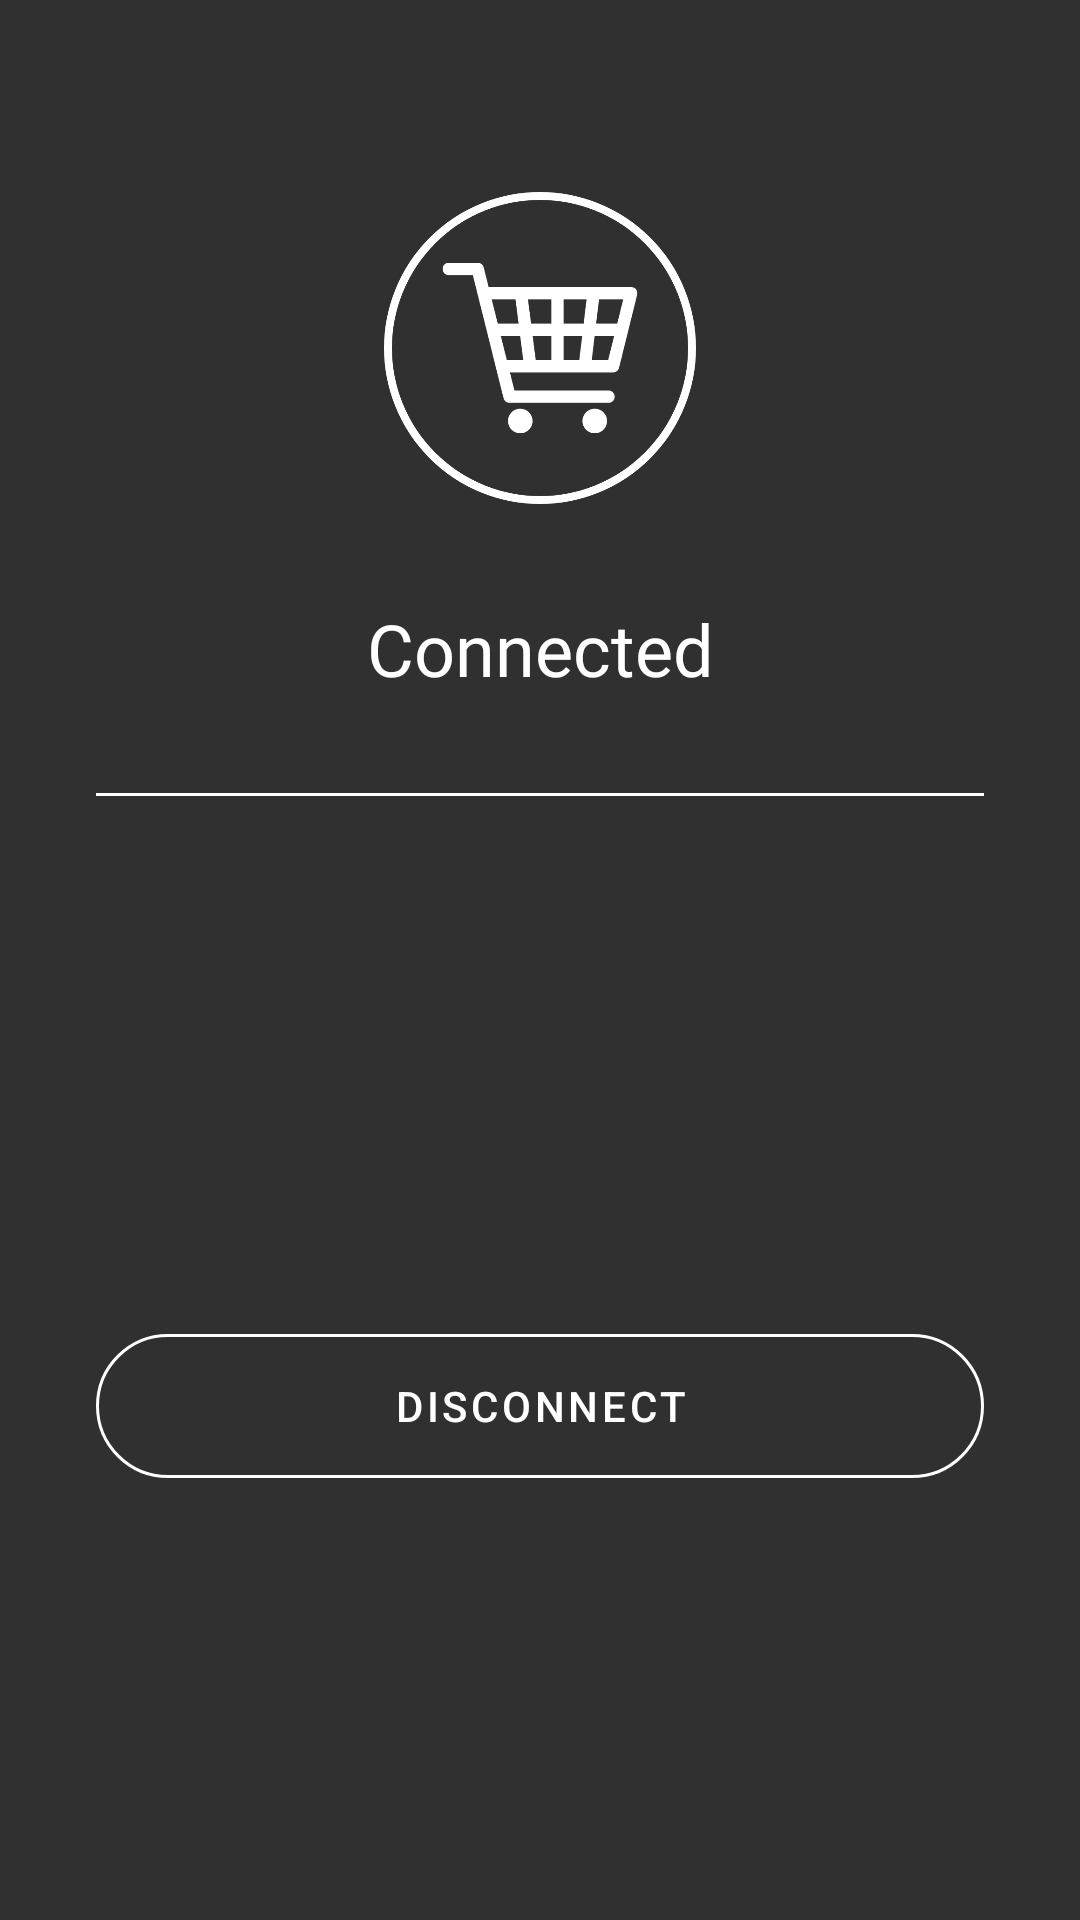

Android layout source for this screen:
<!-- AndroidManifest.xml: application theme AppTheme -->
<!-- res/layout/fragment_cart_connection.xml -->
<?xml version="1.0" encoding="utf-8"?>
<androidx.constraintlayout.widget.ConstraintLayout xmlns:android="http://schemas.android.com/apk/res/android"
    xmlns:tools="http://schemas.android.com/tools"
    android:layout_width="match_parent"
    android:layout_height="match_parent"
    android:background="@color/colorPrimary"
    xmlns:app="http://schemas.android.com/apk/res-auto"
    tools:context=".Fragment.CartConnectionFragment">
    <ImageView
        android:id="@+id/imageView"
        android:layout_width="0dp"
        android:layout_height="0dp"
        android:layout_marginStart="128dp"
        android:layout_marginTop="64dp"
        android:layout_marginEnd="128dp"
        app:layout_constraintDimensionRatio="1:1"
        app:layout_constraintEnd_toEndOf="parent"
        app:layout_constraintStart_toStartOf="parent"
        app:layout_constraintTop_toTopOf="parent"
        app:srcCompat="@drawable/cartcircle"
        android:contentDescription="@string/cart_image" />

    <TextView
        android:id="@+id/textView5"
        android:layout_width="wrap_content"
        android:layout_height="wrap_content"
        android:layout_marginTop="32dp"
        android:text="@string/connected"
        style="@style/TitleTextView"
        app:layout_constraintEnd_toEndOf="parent"
        app:layout_constraintStart_toStartOf="parent"
        app:layout_constraintTop_toBottomOf="@+id/imageView" />

    <View
        android:id="@+id/divider2"
        android:layout_width="0dp"
        android:layout_height="1dp"
        android:layout_marginStart="32dp"
        android:layout_marginTop="32dp"
        android:layout_marginEnd="32dp"
        android:background="#fff"
        app:layout_constraintEnd_toEndOf="parent"
        app:layout_constraintStart_toStartOf="parent"
        app:layout_constraintTop_toBottomOf="@+id/textView5" />

    <com.google.android.material.button.MaterialButton
        android:id="@+id/btnDisconnect"
        style="@style/AppButton"
        android:layout_width="0dp"
        android:layout_height="wrap_content"
        android:layout_marginStart="32dp"
        android:layout_marginTop="32dp"
        android:layout_marginEnd="32dp"
        android:text="@string/disconnect"
        app:layout_constraintBottom_toBottomOf="parent"
        app:layout_constraintEnd_toEndOf="parent"
        app:layout_constraintStart_toStartOf="parent"
        app:layout_constraintTop_toBottomOf="@+id/divider2" />

</androidx.constraintlayout.widget.ConstraintLayout>
<!-- resources referenced by this layout -->
<resources>
  <color name="colorPrimary">#303030</color>
  <!-- drawable cartcircle: png bitmap (drawable, 27794 bytes) -->
  <string name="cart_image">Cart Image</string>
  <string name="connected">Connected</string>
  <string name="disconnect">Disconnect</string>
  <style name="AppButton" parent="Widget.MaterialComponents.Button.OutlinedButton">
          <item name="strokeColor">@color/primaryTextColor</item>
          <item name="android:insetTop">0dp</item>
          <item name="android:insetBottom">0dp</item>
          <item name="android:textColor">@color/primaryTextColor</item>
      </style>
  <style name="TitleTextView" parent="Widget.AppCompat.TextView">
          <item name="android:textColor">@color/primaryTextColor</item>
          <item name="android:textSize">24sp</item>
          <item name="android:fontFamily">@font/orbitron</item>
      </style>
  <style name="AppTheme" parent="Theme.MaterialComponents.Light.DarkActionBar">
          
          <item name="colorPrimary">@color/primaryDarkColor</item>
          <item name="colorPrimaryDark">@color/primaryDarkColor</item>
          <item name="colorAccent">@color/colorAccent</item>
  
          <item name="actionBarStyle">@style/actionBar</item>
          <item name="android:actionBarStyle">@style/actionBar</item>
  
          
          <item name="shapeAppearanceSmallComponent">@style/ShapeAppearance.NTC.SmallComponent</item>
          <item name="shapeAppearanceMediumComponent">@style/ShapeAppearance.NTC.MediumComponent</item>
          <item name="shapeAppearanceLargeComponent">@style/ShapeAppearance.NTC.LargeComponent</item>
  
      </style>
  <color name="primaryTextColor">#ffffff</color>
  <color name="primaryDarkColor">#212121</color>
  <color name="colorAccent">#80CBC4</color>
  <style name="actionBar" parent="@style/Widget.AppCompat.Light.ActionBar.Solid">
          <item name="android:background">@color/primaryDarkColor</item>
      </style>
  <style name="ShapeAppearance.NTC.SmallComponent" parent="ShapeAppearance.MaterialComponents.SmallComponent">
          <item name="cornerFamily">rounded</item>
          <item name="cornerSize">28dp</item>
      </style>
  <style name="ShapeAppearance.NTC.MediumComponent" parent="ShapeAppearance.MaterialComponents.MediumComponent">
          <item name="cornerFamily">rounded</item>
          <item name="cornerSize">36dp</item>
      </style>
  <style name="ShapeAppearance.NTC.LargeComponent" parent="ShapeAppearance.MaterialComponents.LargeComponent">
          <item name="cornerFamily">rounded</item>
          <item name="cornerSize">36dp</item>
      </style>
</resources>
